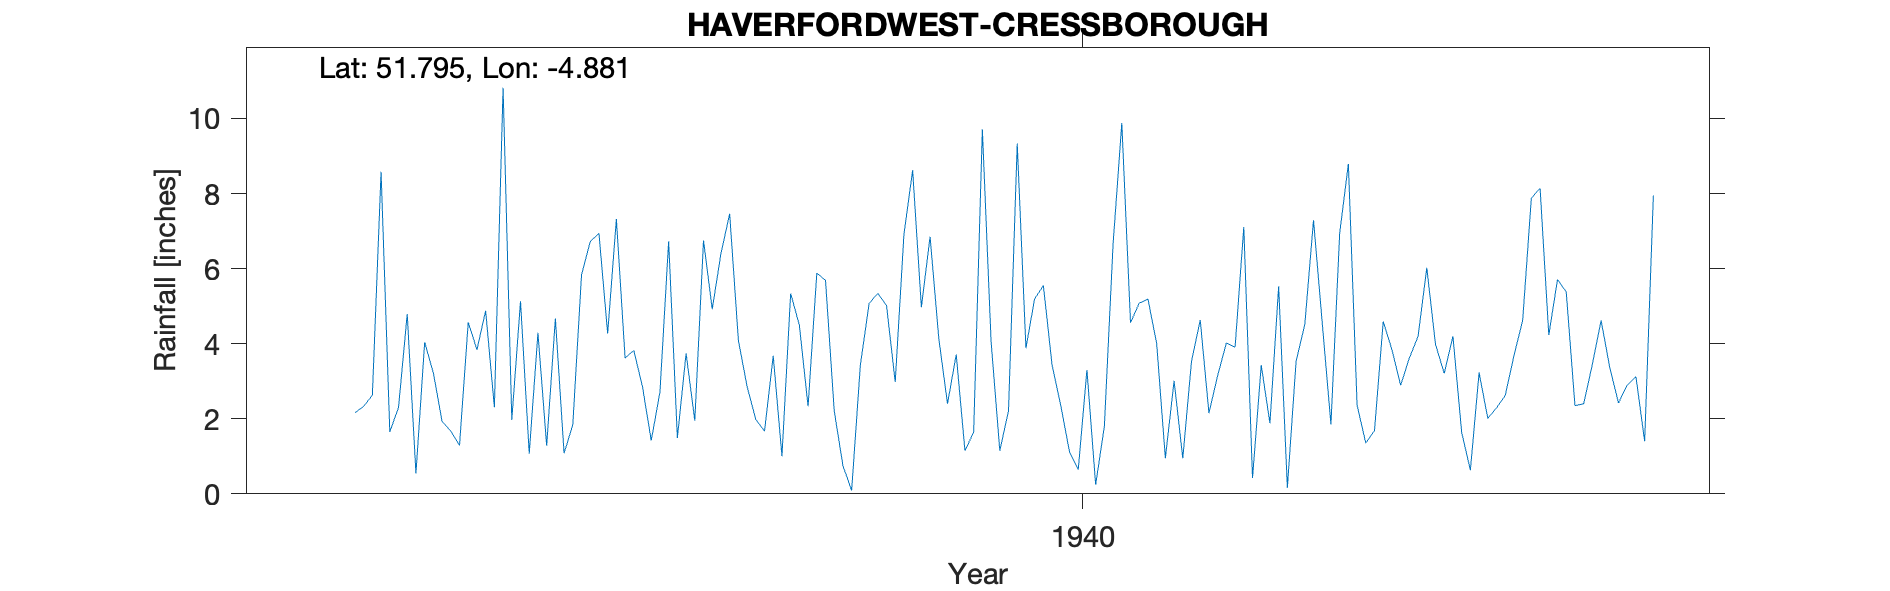

Source data for this figure (header and first rows):
HAVERFORDWEST-CRESSBOROUGH, , , , , , , , , , , , , , , , , , , , 
Grid ref, SN014146, Long, -4.881, Lat, 51.79, Elevation, 200, ft, , , , , , , , , , , , 
Station no, 4120/5, , , , , , , , , , , , , , , , , , , 
, 1931, 1932, 1933, 1934, 1935, 1936, 1937, 1938, 1939, 1940, 1941, 1942, 1943, 1944, 1945, 1946, 1947, 1948, 1949, 1950
January, , , , 4.79, 1.97, 7.32, 6.4, 5.69, 6.85, 5.2, 5.08, 7.11, 8.79, 4.2, 5.71, , , , , 
February, , , , 0.54, 5.13, 3.62, 7.46, 2.21, 4.14, 5.55, 5.19, 0.42, 2.36, 1.64, 5.38, , , , , 
March, , , , 4.04, 1.07, 3.82, 4.09, 0.75, 2.4, 3.43, 4.01, 3.43, 1.35, 0.63, 2.35, , , , , 
April, , , , 3.22, 4.29, 2.85, 2.86, 0.09, 3.71, 2.35, 0.95, 1.88, 1.69, 3.23, 2.4, , , , , 
May, , , , 1.93, 1.28, 1.42, 1.98, 3.43, 1.15, 1.12, 3.01, 5.53, 4.59, 2.01, 3.45, , , , , 
June, , , , 1.67, 4.67, 2.71, 1.67, 5.07, 1.64, 0.64, 0.95, 0.16, 3.84, 2.29, 4.62, , , , , 
July, , , 2.16, 1.29, 1.08, 6.73, 3.68, 5.34, 9.71, 3.3, 3.53, 3.53, 2.89, 2.62, 3.36, , , , , 
August, , , 2.33, 4.57, 1.84, 1.49, 1, 5.02, 4.06, 0.24, 4.63, 4.51, 3.62, 3.68, 2.42, , , , , 
September, , , 2.63, 3.84, 5.83, 3.74, 5.34, 2.98, 1.15, 1.8, 2.15, 7.29, 4.2, 4.62, 2.9, , , , , 
October, , , 8.58, 4.88, 6.72, 1.95, 4.49, 6.91, 2.21, 6.65, 3.15, 4.56, 6.02, 7.88, 3.12, , , , , 
November, , , 1.65, 2.31, 6.94, 6.75, 2.33, 8.62, 9.33, 9.88, 4.02, 1.85, 3.98, 8.14, 1.4, , , , , 
December, , , 2.3, 10.82, 4.27, 4.92, 5.88, 4.97, 3.88, 4.56, 3.91, 6.94, 3.21, 4.23, 7.95, , , , , 
Total, , , , 43.9, 45.09, 47.32, 47.18, 51.08, 50.23, 44.72, 40.58, 47.21, 46.54, 45.17, 45.06, , , , , 
1935 Jan IDR, , , , , , , , , , , , , , , , , , , , 
Elevation estimated from OS map, , , , , , , , , , , , , , , , , , , , 
